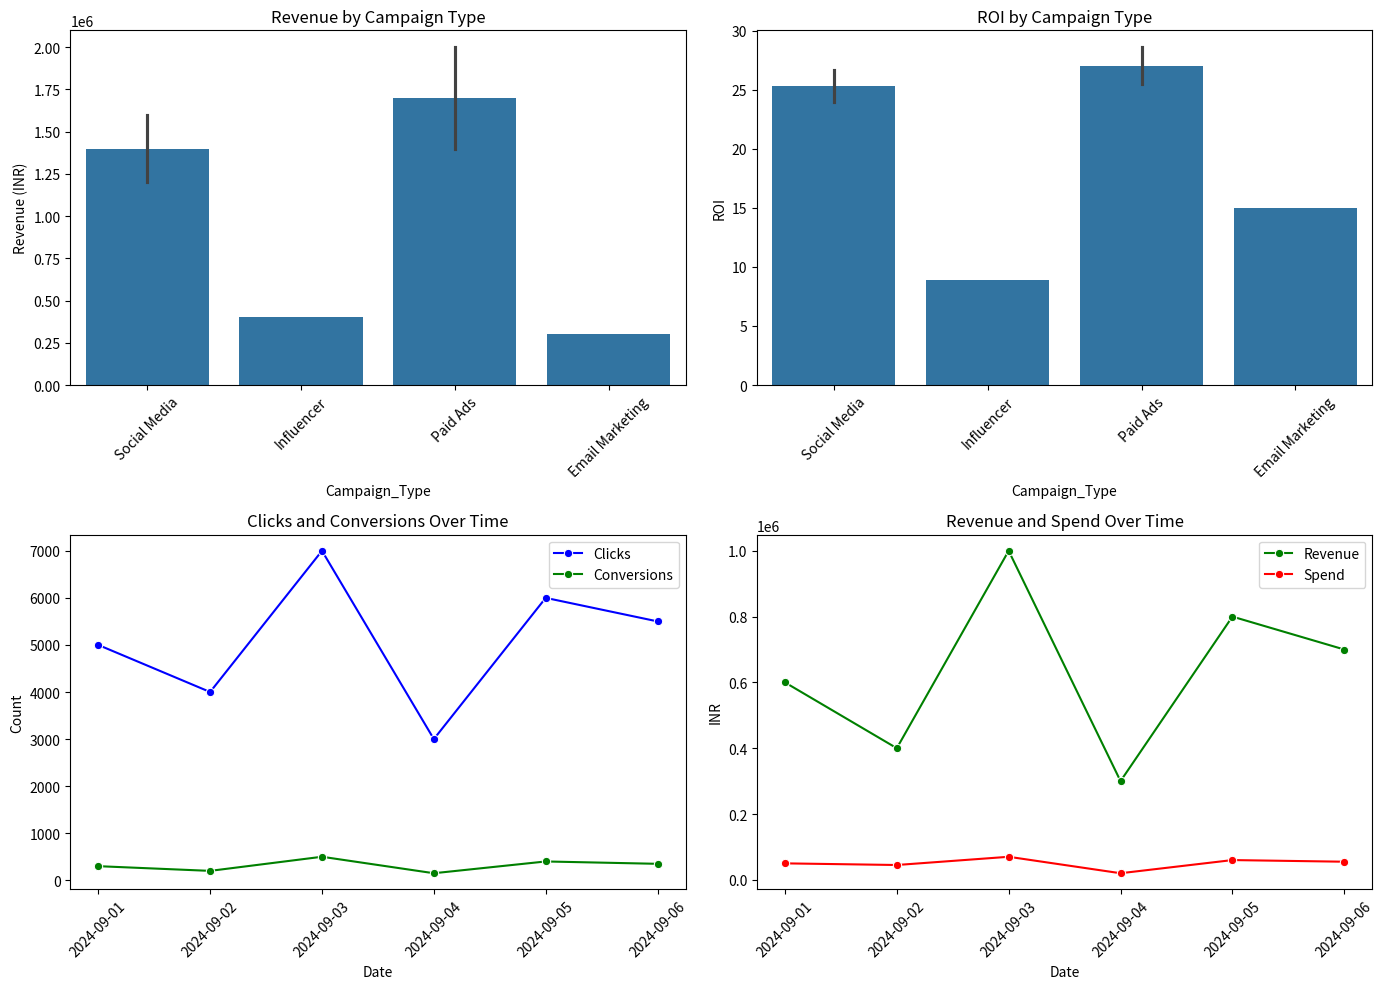

Here is the Python script that generated this plot:
# Importing necessary libraries
import pandas as pd
import matplotlib.pyplot as plt
import seaborn as sns

# Creating the dataset
data = {
    'Campaign_ID': ['C1001', 'C1002', 'C1003', 'C1004', 'C1005', 'C1006'],
    'Date': ['2024-09-01', '2024-09-02', '2024-09-03', '2024-09-04', '2024-09-05', '2024-09-06'],
    'Campaign_Type': ['Social Media', 'Influencer', 'Paid Ads', 'Email Marketing', 'Social Media', 'Paid Ads'],
    'Impressions': [100000, 80000, 120000, 60000, 110000, 90000],
    'Clicks': [5000, 4000, 7000, 3000, 6000, 5500],
    'Conversions': [300, 200, 500, 150, 400, 350],
    'Conversion_Rate (%)': [6, 5, 7.14, 5, 6.67, 6.36],
    'Revenue': [600000, 400000, 1000000, 300000, 800000, 700000],
    'Spend': [50000, 45000, 70000, 20000, 60000, 55000],
    'ROI': [12.0, 8.89, 14.3, 15.0, 13.33, 12.73]
}

# Convert 'Date' to datetime
df = pd.DataFrame(data)
df['Date'] = pd.to_datetime(df['Date'])

# Plotting the charts
plt.figure(figsize=(14, 10))

# Subplot 1: Bar plot for Revenue by Campaign Type
plt.subplot(2, 2, 1)
sns.barplot(x='Campaign_Type', y='Revenue', data=df, estimator=sum)
plt.title('Revenue by Campaign Type')
plt.xticks(rotation=45)
plt.ylabel('Revenue (INR)')

# Subplot 2: Bar plot for ROI by Campaign Type
plt.subplot(2, 2, 2)
sns.barplot(x='Campaign_Type', y='ROI', data=df, estimator=sum)
plt.title('ROI by Campaign Type')
plt.xticks(rotation=45)
plt.ylabel('ROI')

# Subplot 3: Line plot for Clicks and Conversions over Time
plt.subplot(2, 2, 3)
sns.lineplot(x='Date', y='Clicks', data=df, marker='o', label='Clicks', color='b')
sns.lineplot(x='Date', y='Conversions', data=df, marker='o', label='Conversions', color='g')
plt.title('Clicks and Conversions Over Time')
plt.ylabel('Count')
plt.xticks(rotation=45)
plt.legend()

# Subplot 4: Line plot for Revenue and Spend over Time
plt.subplot(2, 2, 4)
sns.lineplot(x='Date', y='Revenue', data=df, marker='o', label='Revenue', color='g')
sns.lineplot(x='Date', y='Spend', data=df, marker='o', label='Spend', color='r')
plt.title('Revenue and Spend Over Time')
plt.ylabel('INR')
plt.xticks(rotation=45)
plt.legend()

# Adjust layout
plt.tight_layout()

# Show the plots
plt.show()
